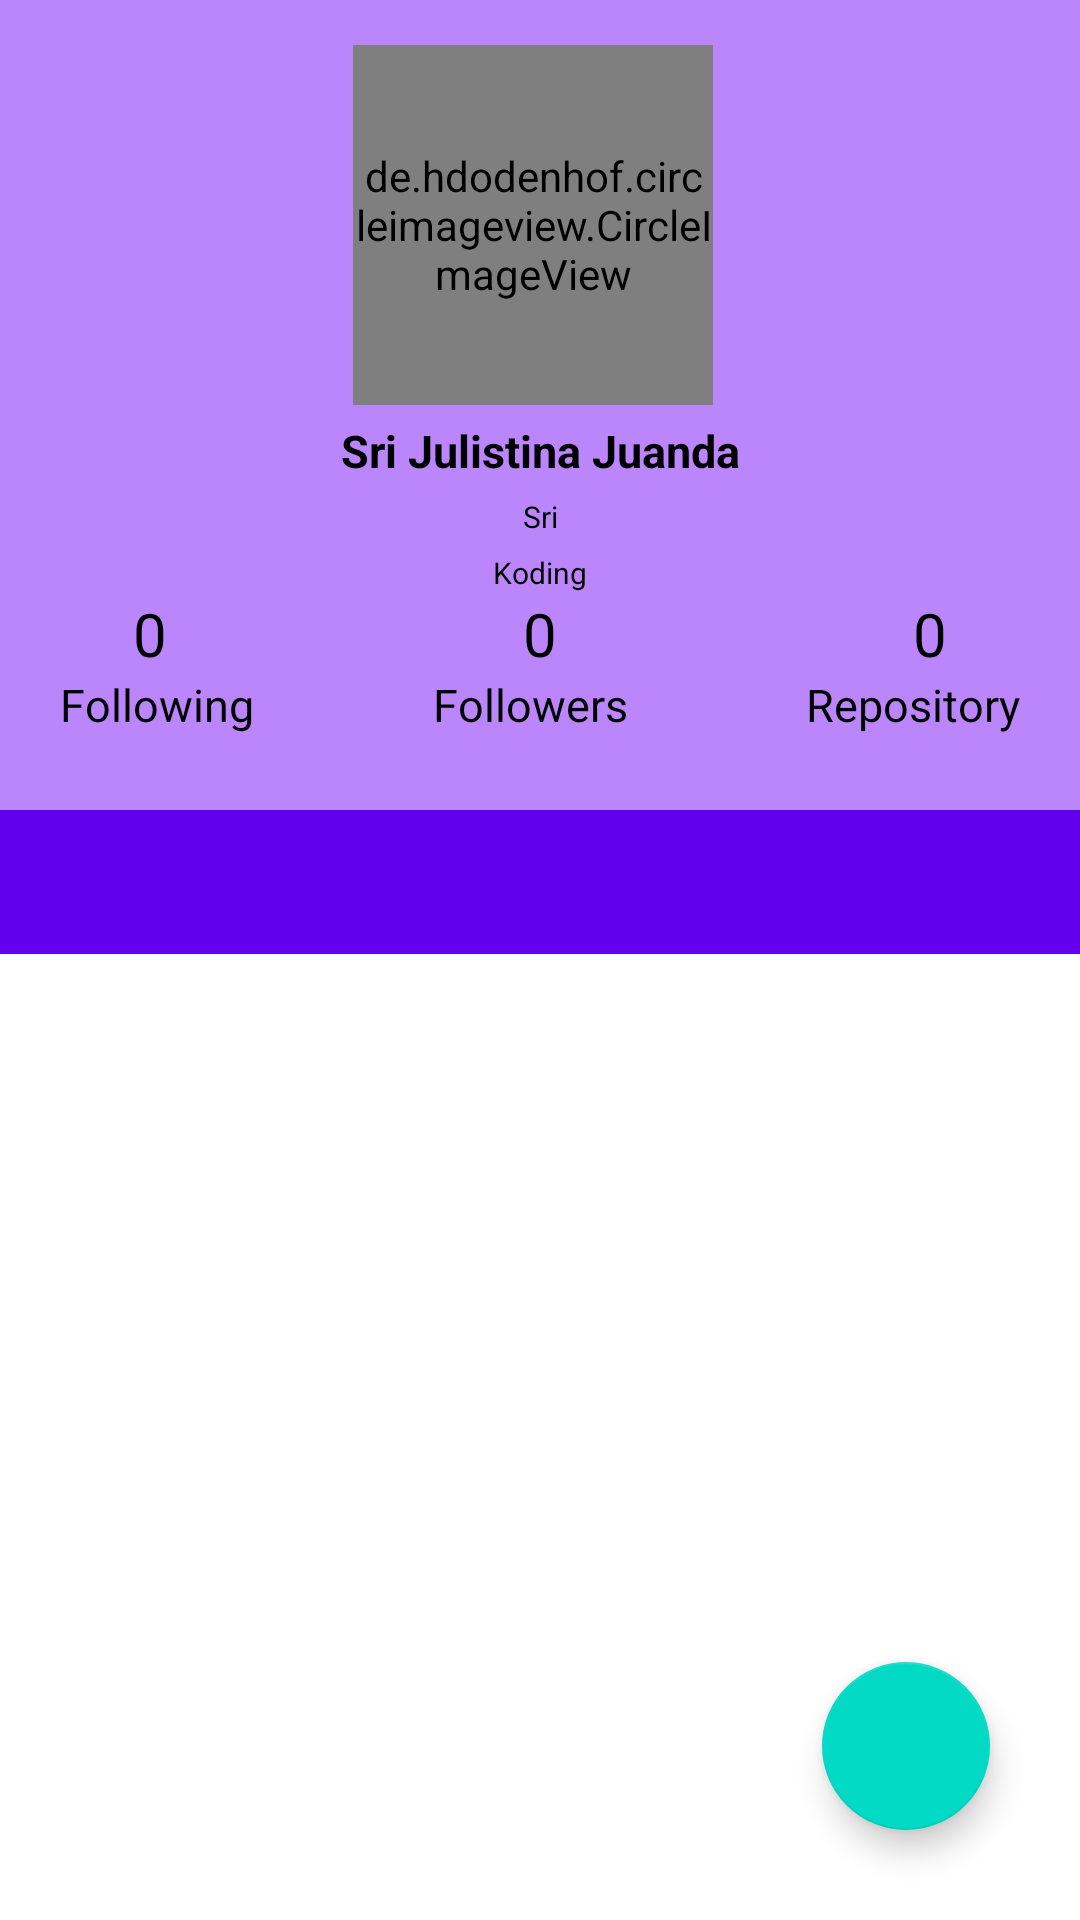

Layout XML and referenced resources for this Android screen:
<!-- AndroidManifest.xml: application theme Theme.CobaGitHub -->
<!-- res/layout/activity_detail_user.xml -->
<?xml version="1.0" encoding="utf-8"?>
<androidx.constraintlayout.widget.ConstraintLayout xmlns:android="http://schemas.android.com/apk/res/android"
    xmlns:app="http://schemas.android.com/apk/res-auto"
    xmlns:tools="http://schemas.android.com/tools"
    android:layout_width="match_parent"
    android:layout_height="match_parent"
    tools:context=".DetailUserActivity">

    <include
        android:id="@+id/tp1"
        layout="@layout/template1"
        android:layout_width="0dp"
        android:layout_height="wrap_content"
        app:layout_constraintEnd_toEndOf="parent"
        app:layout_constraintStart_toStartOf="parent"
        app:layout_constraintTop_toTopOf="parent" />

    <de.hdodenhof.circleimageview.CircleImageView
        android:id="@+id/tp_img"
        android:layout_width="120dp"
        android:layout_height="120dp"
        android:layout_marginTop="15dp"
        tools:src="@tools:sample/avatars"
        app:civ_border_color="@color/textcolor1"
        app:civ_border_width="2dp"
        app:layout_constraintEnd_toEndOf="parent"
        app:layout_constraintHorizontal_bias="0.49"
        app:layout_constraintStart_toStartOf="parent"
        app:layout_constraintTop_toTopOf="parent"
        tools:ignore="MissingConstraints" />

    <TextView
        android:id="@+id/tp_name"
        android:layout_width="wrap_content"
        android:layout_height="wrap_content"
        android:text="@string/nama"
        android:textColor="@color/black"
        android:layout_marginTop="5dp"
        android:textSize="15dp"
        android:textStyle="bold"
        app:layout_constraintEnd_toEndOf="parent"
        app:layout_constraintStart_toStartOf="parent"
        app:layout_constraintTop_toBottomOf="@+id/tp_img"
        tools:ignore="MissingConstraints" />

    <TextView
        android:id="@+id/tp_username"
        android:layout_width="wrap_content"
        android:layout_height="wrap_content"
        android:text="@string/username"
        android:textColor="@color/black"
        android:layout_marginTop="5dp"
        android:textSize="10dp"
        app:layout_constraintEnd_toEndOf="parent"
        app:layout_constraintStart_toStartOf="parent"
        app:layout_constraintTop_toBottomOf="@+id/tp_name"
        tools:ignore="MissingConstraints" />

    <TextView
        android:id="@+id/tp_bio"
        android:layout_width="wrap_content"
        android:layout_height="wrap_content"
        android:text="@string/bio"
        android:textColor="@color/black"
        android:layout_marginTop="5dp"
        android:textSize="10dp"
        app:layout_constraintEnd_toEndOf="parent"
        app:layout_constraintStart_toStartOf="parent"
        app:layout_constraintTop_toBottomOf="@+id/tp_username"
        tools:ignore="MissingConstraints" />

    <TextView
        android:id="@+id/tp_following"
        android:layout_width="60dp"
        android:layout_height="wrap_content"
        android:gravity="center"
        android:text="@string/_0"
        android:textColor="@color/black"
        android:textSize="20dp"
        android:layout_marginLeft="20dp"
        app:layout_constraintStart_toStartOf="parent"
        app:layout_constraintTop_toBottomOf="@+id/tp_bio"
        tools:ignore="MissingConstraints" />

    <TextView
        android:id="@+id/textViewFl"
        android:layout_width="wrap_content"
        android:layout_height="wrap_content"
        android:text="Following"
        android:layout_marginLeft="20dp"
        android:textColor="@color/black"
        android:textSize="15dp"
        app:layout_constraintStart_toStartOf="parent"
        app:layout_constraintTop_toBottomOf="@+id/tp_following"
        tools:ignore="MissingConstraints" />

    <TextView
        android:id="@+id/tp_followers"
        android:layout_width="60dp"
        android:layout_height="wrap_content"
        android:gravity="center"
        android:text="@string/_0"
        android:textColor="@color/black"
        android:textSize="20dp"
        app:layout_constraintEnd_toStartOf="@+id/tp_repo"
        app:layout_constraintStart_toEndOf="@+id/tp_following"
        app:layout_constraintTop_toBottomOf="@+id/tp_bio"
        tools:ignore="MissingConstraints" />

    <TextView
        android:id="@+id/textViewFl1"
        android:layout_width="wrap_content"
        android:layout_height="wrap_content"
        android:text="Followers"
        android:textColor="@color/black"
        android:textSize="15dp"
        app:layout_constraintEnd_toStartOf="@+id/textViewFl2"
        app:layout_constraintStart_toEndOf="@+id/textViewFl"
        app:layout_constraintTop_toBottomOf="@+id/tp_followers"
        tools:ignore="MissingConstraints" />

    <TextView
        android:id="@+id/tp_repo"
        android:layout_width="60dp"
        android:layout_height="wrap_content"
        android:gravity="center"
        android:layout_marginRight="20dp"
        android:text="@string/_0"
        android:textColor="@color/black"
        android:textSize="20dp"
        app:layout_constraintEnd_toEndOf="parent"
        app:layout_constraintTop_toBottomOf="@+id/tp_bio"
        tools:ignore="MissingConstraints" />

    <TextView
        android:id="@+id/textViewFl2"
        android:layout_width="wrap_content"
        android:layout_height="wrap_content"
        android:text="Repository"
        android:layout_marginRight="20dp"
        android:textColor="@color/black"
        android:textSize="15dp"
        app:layout_constraintEnd_toEndOf="parent"
        app:layout_constraintTop_toBottomOf="@+id/tp_repo"
        tools:ignore="MissingConstraints" />


    <com.google.android.material.tabs.TabLayout
        android:id="@+id/tabs"
        android:layout_width="0dp"
        android:layout_height="wrap_content"
        android:background="@color/purple_500"
        app:layout_constraintEnd_toEndOf="parent"
        app:layout_constraintStart_toStartOf="parent"
        app:layout_constraintTop_toBottomOf="@id/tp1"
        app:tabTextColor="@color/white" />

    <androidx.viewpager2.widget.ViewPager2
        android:id="@+id/viewpager"
        android:layout_width="0dp"
        android:layout_height="0dp"
        app:layout_constraintBottom_toBottomOf="parent"
        app:layout_constraintEnd_toEndOf="@+id/tabs"
        app:layout_constraintHorizontal_bias="0.0"
        app:layout_constraintStart_toStartOf="parent"
        app:layout_constraintTop_toBottomOf="@+id/tabs"
        app:layout_constraintVertical_bias="0.0"/>

    <ProgressBar
        android:id="@+id/progress_bar"
        style="?android:attr/progressBarStyle"
        android:layout_width="wrap_content"
        android:layout_height="wrap_content"
        app:layout_constraintBottom_toBottomOf="parent"
        app:layout_constraintEnd_toEndOf="parent"
        android:visibility="gone"
        app:layout_constraintStart_toStartOf="parent"
        app:layout_constraintTop_toTopOf="parent" />

    <com.google.android.material.floatingactionbutton.FloatingActionButton
        android:id="@+id/favorite"
        android:layout_width="wrap_content"
        android:layout_height="wrap_content"
        android:layout_marginEnd="30dp"
        android:layout_marginBottom="30dp"
        android:backgroundTint="@color/background_button_favorite_dark"
        android:contentDescription="@string/addtofavorite"
        android:src="@drawable/ic_favorite_white"
        app:layout_constraintBottom_toBottomOf="parent"
        app:layout_constraintEnd_toEndOf="parent" />


</androidx.constraintlayout.widget.ConstraintLayout>
<!-- res/layout/template1.xml (included above) -->
<?xml version="1.0" encoding="utf-8"?>
<androidx.constraintlayout.widget.ConstraintLayout xmlns:android="http://schemas.android.com/apk/res/android"
    xmlns:app="http://schemas.android.com/apk/res-auto"
    android:layout_width="match_parent"
    android:layout_height="match_parent">

    <androidx.constraintlayout.widget.ConstraintLayout
        android:layout_width="match_parent"
        android:layout_height="270dp"
        android:background="@color/purple_200"
        android:padding="8dp"
        android:paddingBottom="8dp"
        app:layout_constraintBottom_toBottomOf="parent"
        app:layout_constraintEnd_toEndOf="parent"
        app:layout_constraintStart_toStartOf="parent"
        app:layout_constraintTop_toTopOf="parent"
        app:layout_constraintVertical_bias="0.0">

    </androidx.constraintlayout.widget.ConstraintLayout>

</androidx.constraintlayout.widget.ConstraintLayout>
<!-- resources referenced by this layout -->
<resources>
  <color name="background_button_favorite_dark">#FF03DAC5</color>
  <color name="black">#FF000000</color>
  <color name="purple_200">#FFBB86FC</color>
  <color name="purple_500">#FF6200EE</color>
  <color name="textcolor1">#b3ffab</color>
  <color name="white">#FFFFFFFF</color>
  <string name="_0">0</string>
  <string name="addtofavorite">AddToFavorite</string>
  <string name="bio">Koding</string>
  <string name="nama">Sri Julistina Juanda</string>
  <string name="username">Sri</string>
  <style name="Theme.CobaGitHub" parent="Theme.MaterialComponents.DayNight.DarkActionBar">
          
          <item name="colorPrimary">@color/purple_500</item>
          <item name="colorPrimaryVariant">@color/purple_700</item>
          <item name="colorOnPrimary">@color/black</item>
          
          <item name="colorSecondary">@color/teal_200</item>
          <item name="colorSecondaryVariant">@color/teal_700</item>
          <item name="colorOnSecondary">@color/black</item>
          
          <item name="android:statusBarColor" tools:targetApi="l">?attr/colorPrimaryVariant</item>
          
      </style>
  <color name="purple_700">#FF3700B3</color>
  <color name="teal_200">#FF03DAC5</color>
  <color name="teal_700">#FF018786</color>
</resources>
